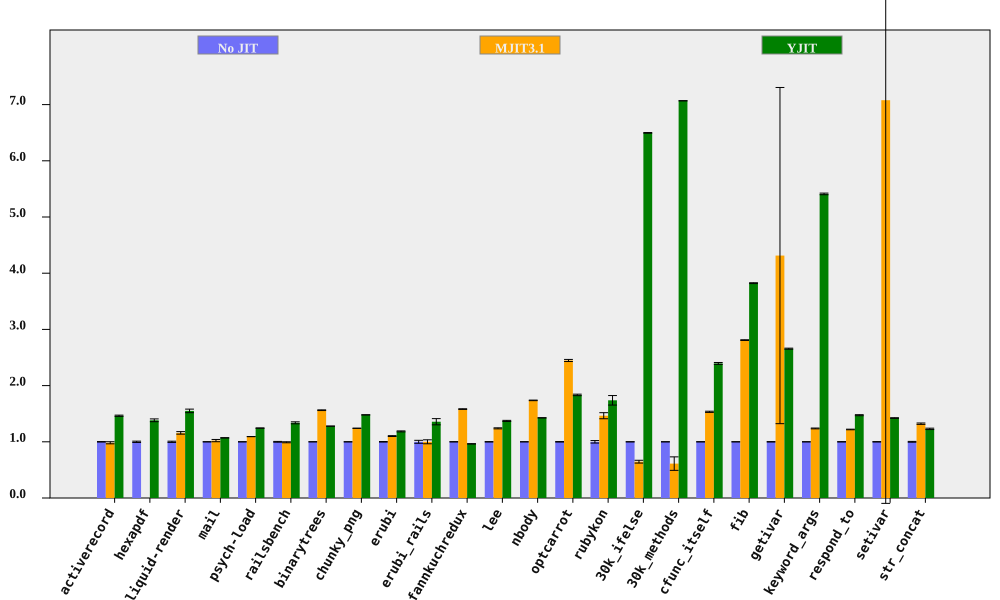

The file beside this chart, header and first rows:
bench, No JIT (ms), No JIT RSD, MJIT3.1 (ms), MJIT3.1 RSD, YJIT (ms), YJIT RSD, MJIT3.1 spd, MJIT3.1 spd RSD, YJIT spd, YJIT spd RSD, % in YJIT
activerecord, 153.3, 0.3933, 156, 1.859, 104.8, 0.632, 0.9828, 1.901, 1.464, 0.7444, 85.54
hexapdf, 3217, 1.153, , , 2327, 1.37, , , 1.383, 1.791, 82.33
liquid-render, 198.1, 1.089, 170.9, 1.618, 127.8, 1.719, 1.159, 1.95, 1.55, 2.035, 85.7
mail, 185.1, 0.129, 181.2, 1.972, 172.9, 0.1701, 1.022, 1.976, 1.071, 0.2135, 99.36
psych-load, 2444, 0.06253, 2237, 0.09268, 1965, 0.1518, 1.093, 0.1118, 1.244, 0.1642, 88.45
railsbench, 2806, 0.6867, 2829, 0.6041, 2097, 1.125, 0.9918, 0.9146, 1.338, 1.318, 86.29
binarytrees, 470.1, 0.04436, 300.9, 0.396, 367.6, 0.04481, 1.562, 0.3985, 1.279, 0.06305, 84.27
chunky_png, 978.5, 0.04881, 788.5, 0.03433, 661.3, 0.05819, 1.241, 0.05968, 1.48, 0.07595, 99.95
erubi, 466.7, 0.4585, 423.6, 0.5015, 393.7, 0.5715, 1.102, 0.6795, 1.185, 0.7327, 100
erubi_rails, 28.39, 2.632, 28.38, 2.365, 20.92, 3.096, 1, 3.539, 1.357, 4.064, 86.29
fannkuchredux, 8192, 0.2166, 5178, 0.3168, 8501, 0.2011, 1.582, 0.3837, 0.9636, 0.2955, 0.01841
lee, 1264, 0.369, 1020, 0.6522, 921.2, 0.5808, 1.24, 0.7494, 1.372, 0.6881, 99.97
nbody, 126.7, 0.05346, 72.91, 0.2862, 88.78, 0.06115, 1.737, 0.2912, 1.427, 0.08122, 100
optcarrot, 6320, 0.4261, 2582, 0.6164, 3446, 0.6027, 2.447, 0.7493, 1.834, 0.7381, 96.13
rubykon, 13192, 2.233, 9010, 2.93, 7589, 4.331, 1.464, 3.684, 1.738, 4.872, 99.74
30k_ifelse, 2317, 0.008535, 3585, 3.84, 356.7, 0.08942, 0.6464, 3.84, 6.497, 0.08983, 100
30k_methods, 6198, 0.009064, 10127, 19.61, 876.8, 0.01822, 0.612, 19.61, 7.068, 0.02035, 100
cfunc_itself, 107.8, 0.1542, 70.32, 0.6777, 45.04, 0.6858, 1.534, 0.695, 2.395, 0.7029, 100
fib, 242.3, 0.1015, 86.24, 0.2078, 63.38, 0.1717, 2.81, 0.2312, 3.823, 0.1995, 100
getivar, 113, 0.3526, 26.19, 69.34, 42.52, 0.05316, 4.314, 69.34, 2.657, 0.3566, 99.2
keyword_args, 286.9, 0.08455, 231.8, 0.5763, 53.02, 0.2535, 1.238, 0.5824, 5.411, 0.2672, 100
respond_to, 273, 0.2668, 223.9, 0.3456, 185.3, 0.569, 1.219, 0.4366, 1.473, 0.6284, 100
setivar, 76.91, 0.3289, 10.86, 101.3, 54.05, 0.2373, 7.078, 101.3, 1.423, 0.4056, 99.55
str_concat, 134.4, 0.7254, 101.6, 0.59, 109.2, 0.6936, 1.322, 0.9351, 1.23, 1.004, 99.68
